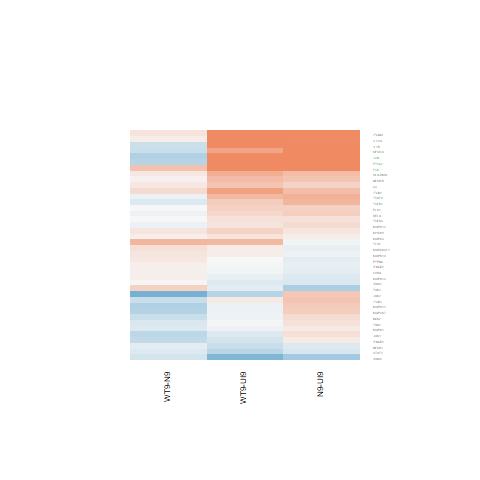

Source data for this figure (header and first rows):
N9-UI9.logFC, N9-UI9.AveExpr, N9-UI9.t, N9-UI9.P.Value, N9-UI9.adj.P.Val, N9-UI9.B, WT9-UI9.logFC, WT9-UI9.AveExpr, WT9-UI9.t, WT9-UI9.P.Value, WT9-UI9.adj.P.Val, WT9-UI9.B, WT9-N9.logFC, WT9-N9.AveExpr, WT9-N9.t, WT9-N9.P.Value, WT9-N9.adj.P.Val, WT9-N9.B
-0.1096, 6.663, -0.7721, 0.4538, 0.6607, -6.712, 0.1059, 6.663, 0.754, 0.4642, 0.6607, -6.662, 0.2154, 6.663, 1.525, 0.1511, 0.8278, -4.661
2.422, 7.765, 6.926, 1.02273724942337e-05, 0.0007962, 3.577, 1.93, 7.765, 5.444, 0.0001108, 0.005093, 1.201, -0.4924, 7.765, -1.539, 0.1477, 0.8278, -4.74
0.2279, 6.205, 1.024, 0.3243, 0.5439, -6.455, -0.1762, 6.205, -0.776, 0.4516, 0.6509, -6.585, -0.4041, 6.205, -1.798, 0.09529, 0.8204, -4.29
2.289, 0.4857, 4.42, 0.0006856, 0.01165, -0.1948, 1.845, 0.4857, 3.459, 0.004209, 0.04298, -1.783, -0.4444, 0.4857, -1.107, 0.2883, 0.87, -4.663
1.291, -0.978, 1.532, 0.1493, 0.3409, -4.681, 0.9939, -0.978, 1.153, 0.2696, 0.4856, -5.031, -0.2975, -0.978, -0.3942, 0.6998, 0.9513, -4.8
-0.2334, 5.383, -1.212, 0.2471, 0.4612, -6.164, -0.4225, 5.383, -2.169, 0.04917, 0.1803, -4.687, -0.1891, 5.383, -0.9569, 0.356, 0.883, -5.137
0.1606, 6.07, 0.8414, 0.4153, 0.6278, -6.593, 0.3197, 6.07, 1.69, 0.1148, 0.2951, -5.521, 0.1591, 6.07, 0.8475, 0.412, 0.8967, -5.296
0.9636, 1.534, 2.222, 0.04461, 0.1625, -4.05, 1.065, 1.534, 2.479, 0.0276, 0.1297, -3.573, 0.1017, 1.534, 0.267, 0.7937, 0.9695, -5.084
-0.1747, 5.005, -1.201, 0.2509, 0.4655, -6.128, -0.3173, 5.005, -2.163, 0.04966, 0.1817, -4.653, -0.1426, 5.005, -0.9605, 0.3543, 0.8828, -5.102
-0.03798, 3.965, -0.1714, 0.8665, 0.9336, -6.657, 0.5451, 3.965, 2.572, 0.02314, 0.1173, -3.821, 0.5831, 3.965, 2.737, 0.01689, 0.7419, -2.977
0.5021, 1.841, 1.3, 0.216, 0.4263, -5.46, 0.6528, 1.841, 1.716, 0.1097, 0.2878, -4.857, 0.1507, 1.841, 0.4192, 0.6819, 0.9491, -5.069
-0.07218, 6.761, -0.3933, 0.7004, 0.8394, -6.951, 0.09885, 6.761, 0.5431, 0.5962, 0.7639, -6.811, 0.171, 6.761, 0.9357, 0.3664, 0.8867, -5.274
-0.1925, 8.346, -1.862, 0.08534, 0.2437, -5.518, -0.1004, 8.346, -0.974, 0.3478, 0.5655, -6.601, 0.09217, 8.346, 0.888, 0.3906, 0.8921, -5.412
0.3819, 3.728, 1.569, 0.1405, 0.3285, -5.485, -0.08997, 3.728, -0.3565, 0.7272, 0.85, -6.502, -0.4719, 3.728, -1.923, 0.07663, 0.8184, -4.027
0.1257, 6.437, 0.9313, 0.3686, 0.5855, -6.568, -0.2416, 6.437, -1.759, 0.102, 0.2752, -5.446, -0.3672, 6.437, -2.688, 0.01858, 0.7419, -3.012
0.1992, 7.033, 1.168, 0.2638, 0.4803, -6.371, -0.01245, 7.033, -0.07238, 0.9434, 0.9728, -6.978, -0.2116, 7.033, -1.24, 0.2369, 0.8579, -5.007
0.4346, -0.3335, 0.8613, 0.4046, 0.6192, -5.54, -0.448, -0.3335, -0.8113, 0.4317, 0.6356, -5.438, -0.8826, -0.3335, -1.66, 0.1207, 0.8204, -4.343
0.4652, 6.422, 2.324, 0.03688, 0.1448, -4.597, 0.1314, 6.422, 0.647, 0.5289, 0.7143, -6.699, -0.3338, 6.422, -1.679, 0.117, 0.8204, -4.462
0.6383, 4.924, 3.891, 0.001846, 0.02186, -1.508, 0.5523, 4.924, 3.352, 0.005174, 0.04843, -2.464, -0.086, 4.924, -0.5445, 0.5953, 0.9328, -5.39
0.3633, 7.062, 2.538, 0.02467, 0.1113, -4.265, 0.2936, 7.062, 2.047, 0.06135, 0.2059, -5.045, -0.06968, 7.062, -0.493, 0.6302, 0.9399, -5.592
-0.1324, 5.049, -0.7335, 0.4762, 0.6788, -6.569, 0.009148, 5.049, 0.0512, 0.9599, 0.98, -6.784, 0.1415, 5.049, 0.7844, 0.4468, 0.8978, -5.242
-0.5794, 3.047, -2.008, 0.06584, 0.2076, -4.727, -0.8291, 3.047, -2.801, 0.01495, 0.09101, -3.268, -0.2497, 3.047, -0.8041, 0.4357, 0.8977, -4.994
1.075, 6.189, 5.763, 6.46287168794302e-05, 0.002578, 1.769, 0.7461, 6.189, 3.944, 0.001668, 0.02454, -1.454, -0.3292, 6.189, -1.841, 0.08848, 0.8204, -4.248
3.205, 6.675, 13.74, 3.86659732038013e-09, 5.11395644131846e-06, 11.4, 3.692, 6.675, 16.03, 5.75952264123076e-10, 2.77992959483405e-06, 13.05, 0.4871, 6.675, 2.6, 0.02194, 0.7581, -3.171
0.2044, 1.625, 0.618, 0.5472, 0.7353, -6.067, 0.2133, 1.625, 0.6467, 0.529, 0.7144, -5.981, 0.008935, 1.625, 0.02765, 0.9784, 0.9969, -5.085
0.09944, 7.314, 0.6768, 0.5104, 0.7076, -6.839, 0.1768, 7.314, 1.208, 0.2485, 0.4627, -6.271, 0.07739, 7.314, 0.5305, 0.6047, 0.935, -5.587
1.238, 0.4601, 2.636, 0.0205, 0.09815, -3.195, 1.431, 0.4601, 3.1, 0.008416, 0.06503, -2.393, 0.193, 0.4601, 0.4888, 0.6331, 0.9399, -4.912
-0.1221, 6.393, -0.8216, 0.426, 0.637, -6.65, -0.03385, 6.393, -0.2289, 0.8225, 0.9079, -6.905, 0.08827, 6.393, 0.5928, 0.5634, 0.9248, -5.48
0.2471, 2.013, 0.7748, 0.4523, 0.66, -6.056, -0.06976, 2.013, -0.212, 0.8354, 0.9155, -6.237, -0.3169, 2.013, -0.9854, 0.3423, 0.8828, -4.804
0.3171, 3.125, 1.035, 0.3195, 0.5388, -6.001, 0.4637, 3.125, 1.534, 0.1489, 0.3433, -5.348, 0.1466, 3.125, 0.4992, 0.626, 0.9382, -5.198
0.4603, 4.261, 1.934, 0.07512, 0.2243, -4.988, 0.53, 4.261, 2.239, 0.04319, 0.1662, -4.421, 0.06973, 4.261, 0.3049, 0.7652, 0.9646, -5.405
0.5643, 6.136, 1.885, 0.0819, 0.238, -5.296, 0.3909, 6.136, 1.296, 0.2175, 0.4284, -6.048, -0.1734, 6.136, -0.5917, 0.5642, 0.9249, -5.474
-0.09794, 6.459, -0.6929, 0.5005, 0.6997, -6.756, -0.01334, 6.459, -0.09483, 0.9259, 0.9632, -6.934, 0.0846, 6.459, 0.598, 0.5601, 0.9245, -5.483
0.5037, 3.103, 1.181, 0.2588, 0.4743, -5.828, 0.7719, 3.103, 1.85, 0.08715, 0.2516, -4.881, 0.2683, 3.103, 0.6753, 0.5113, 0.9124, -5.123
0.1219, 7.86, 0.6714, 0.5137, 0.7101, -6.893, -0.06554, 7.86, -0.3586, 0.7256, 0.8486, -6.981, -0.1874, 7.86, -1.03, 0.3219, 0.8787, -5.264
-0.5056, 4.497, -3.149, 0.007658, 0.0539, -2.871, -0.1493, 4.497, -0.9557, 0.3566, 0.5718, -6.258, 0.3563, 4.497, 2.197, 0.04664, 0.782, -3.693
0.2675, 2.173, 0.8678, 0.4012, 0.6164, -5.996, 0.1909, 2.173, 0.6155, 0.5488, 0.7291, -6.105, -0.0766, 2.173, -0.2534, 0.8039, 0.9711, -5.137
0.4107, -0.7788, 0.5694, 0.5787, 0.7587, -5.635, -0.08679, -0.7788, -0.1148, 0.9103, 0.9546, -5.676, -0.4975, -0.7788, -0.6829, 0.5066, 0.9115, -4.732
0.352, 5.957, 1.665, 0.1197, 0.2984, -5.611, 0.3569, 5.957, 1.69, 0.1147, 0.295, -5.503, 0.004959, 5.957, 0.02392, 0.9813, 0.9971, -5.616
-0.2032, 6.896, -1.204, 0.2501, 0.4647, -6.317, -0.1781, 6.896, -1.056, 0.31, 0.5286, -6.407, 0.02516, 6.896, 0.1479, 0.8847, 0.9856, -5.671
